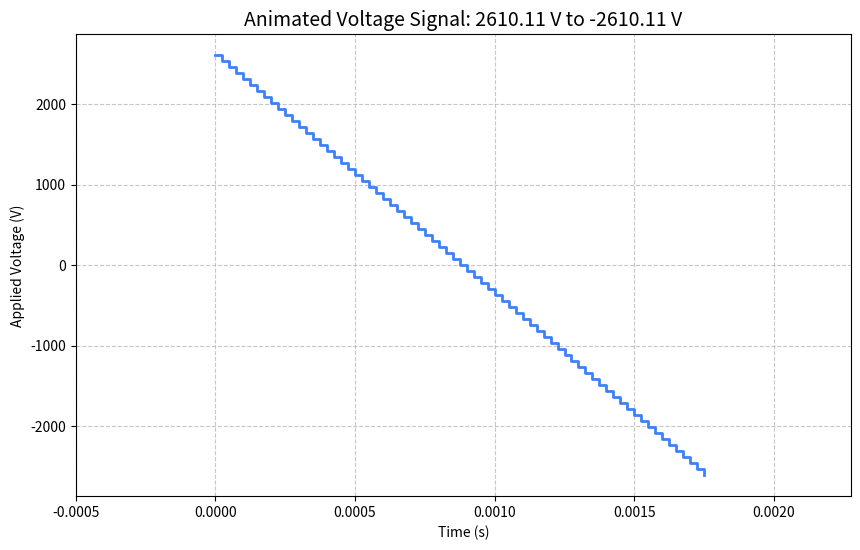

Write Python code to recreate this figure.
import numpy as np
import matplotlib.pyplot as plt
import matplotlib.animation as animation

# --- Physical Parameters (Used only for Time Scale) ---
L1 = 0.0005  # Length of capacitor plates
v_x = 20  # Constant horizontal velocity
T_TOTAL = 0.012  # Total simulation duration (12ms)

# Calculated time spent in the capacitor
T_inCap = L1 / v_x
# T_wall (Time from firing to impact) = 1.5e-4 s
FIRING_INTERVAL = 2.5e-5

# --- SIMULATION CONTROL PARAMETERS (6mm line @ 300 DPI) ---
DROPLETS_TO_SIMULATE = 71  # Total dots required (70 + 1 center dot)
V_START = 2610.11  # Starting voltage for droplet 1
V_END = -2610.11  # Ending voltage for droplet 71

# Calculated voltage step per droplet interval
V_RANGE = V_START - V_END
V_STEP = V_RANGE / (DROPLETS_TO_SIMULATE - 1)  # 70 intervals

# --- 1. Generate Staircase Data ---

# 71 discrete voltage levels
discrete_voltages = np.array([V_START - j * V_STEP for j in range(DROPLETS_TO_SIMULATE)])

# 71 firing start times
start_times = np.array([j * FIRING_INTERVAL for j in range(DROPLETS_TO_SIMULATE)])

# Create the full staircase arrays (2 * 71 = 142 points)
# Voltage array: [V0, V0, V1, V1, V2, V2, ...]
V_staircase = np.repeat(discrete_voltages, 2)

# Time array: [t0, t1, t1, t2, t2, t3, ...]
t_staircase = np.empty(len(V_staircase))
t_staircase[0::2] = start_times  # Start of each step
# End of each step is the start of the next one. We must add the final time point.
t_staircase[1::2] = np.append(start_times[1:], start_times[-1] + FIRING_INTERVAL)

# --- 2. Setup Plot and Animation ---

fig, ax = plt.subplots(figsize=(10, 6))
ax.set_title(f'Animated Voltage Signal: {V_START:.2f} V to {V_END:.2f} V', fontsize=14)
ax.set_xlabel('Time (s)')
ax.set_ylabel('Applied Voltage (V)')
ax.grid(True, linestyle='--', alpha=0.7)

# Set the limits slightly wider than the data
ax.set_xlim(-0.0005, t_staircase[-1] + 0.0005)
ax.set_ylim(V_END * 1.1, V_START * 1.1)

# Initialize the plot line (removed the markers plot object)
line, = ax.plot([], [], drawstyle='steps-post', color='#3b82f6', linewidth=2)


# Function to initialize the background of the animation
def init():
    line.set_data([], [])
    return line,


# Function called at each frame of the animation
def update(frame):
    # 'frame' is the index of the current point in the staircase array (0 to 141)

    # Update the staircase line up to the current frame index
    line.set_data(t_staircase[:frame], V_staircase[:frame])

    # Return only the updated line object
    return line,


# Create the animation
# frames=len(t_staircase) gives us 142 frames (one for each point in the staircase)
# interval=50 means 50ms per frame
ani = animation.FuncAnimation(fig, update, frames=len(t_staircase),
                              init_func=init, blit=True, interval=50)

# Save the animation as an MP4 file
print("Saving animation to 'animated_voltage_plot.mp4'...")
try:
    # Save with a high enough frame rate for smooth visualization
    ani.save('animated_voltage_plot.mp4', writer='ffmpeg', fps=20)
    print("Animation successfully saved.")
except Exception as e:
    print(f"Could not save animation (FFmpeg might be missing): {e}")

# Display the final plot (non-animated) after saving the file
plt.show()
